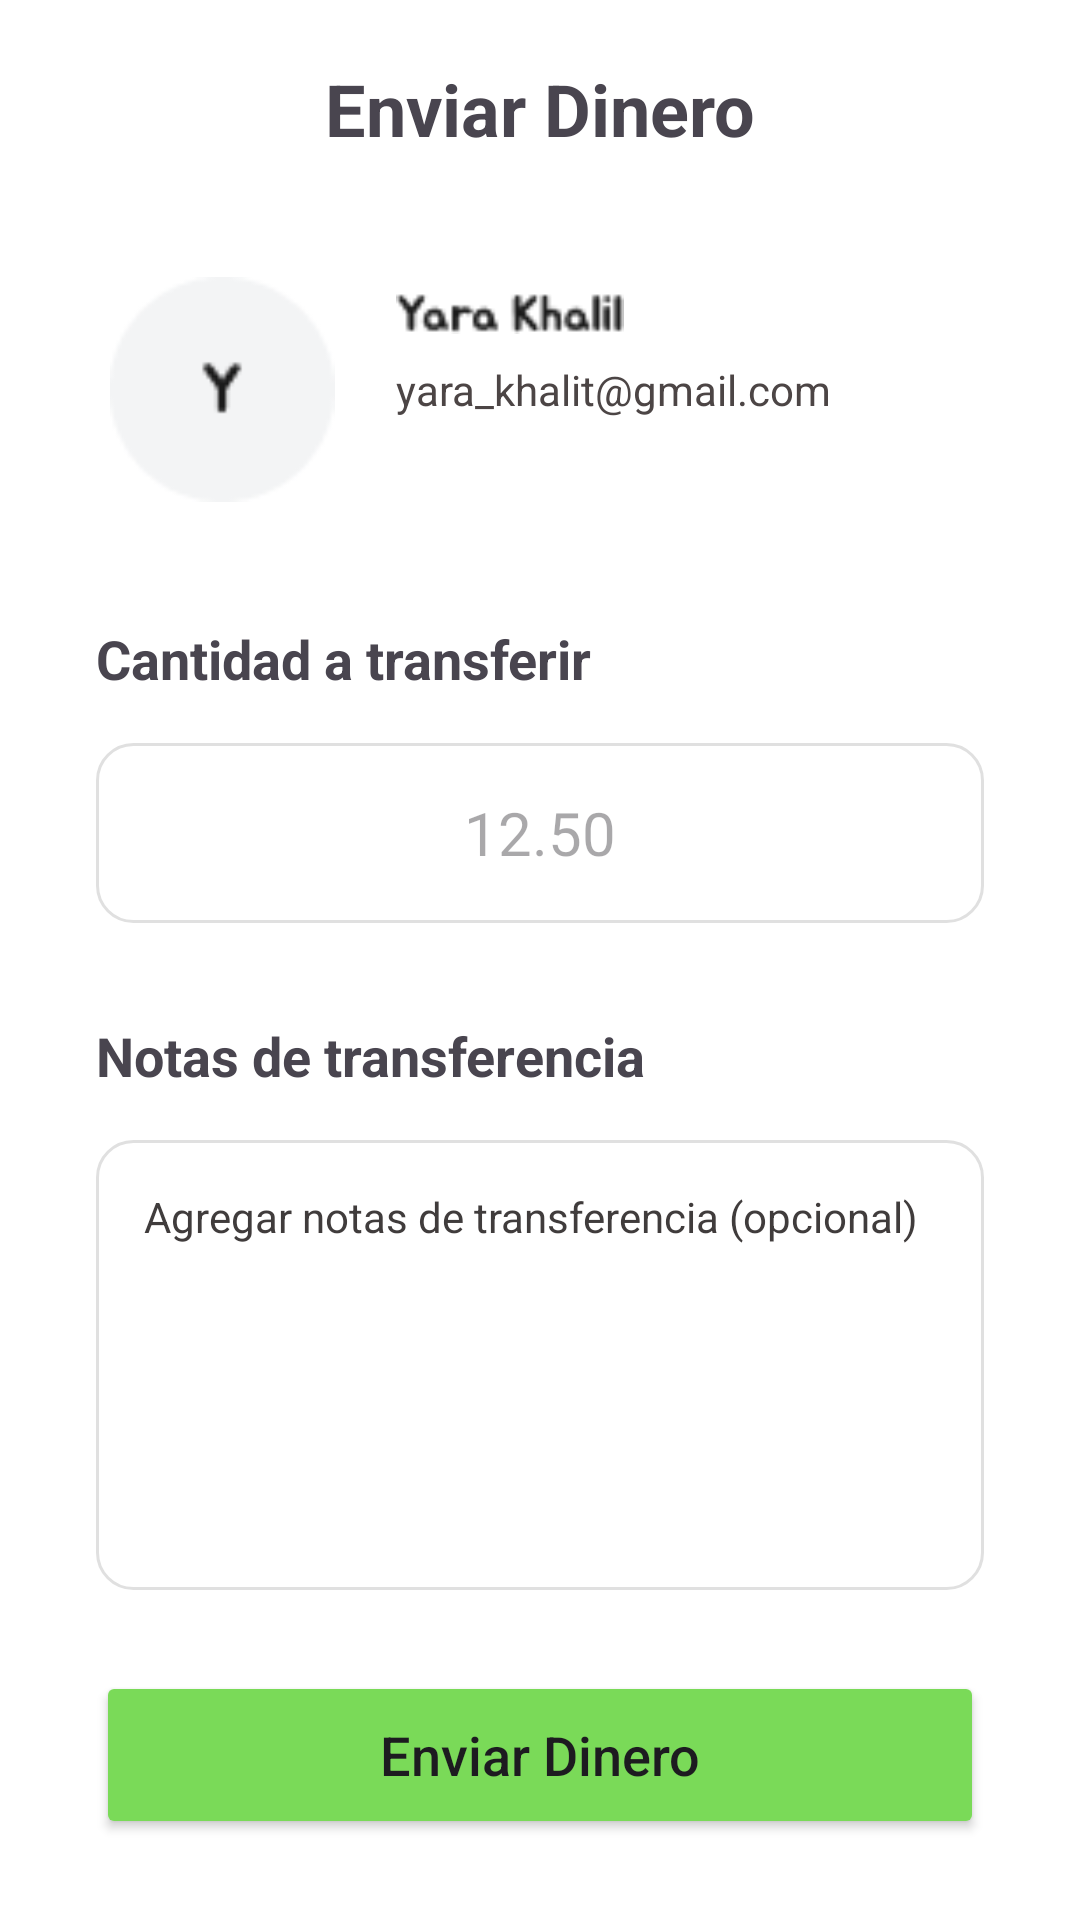

This screen was rendered from an Android layout file. Write that file and the resources it references.
<!-- AndroidManifest.xml: application theme Theme.Evaluacion_M4 -->
<!-- res/layout/activity_enviar_dinero.xml -->
<?xml version="1.0" encoding="utf-8"?>
<androidx.constraintlayout.widget.ConstraintLayout
    xmlns:android="http://schemas.android.com/apk/res/android"
    xmlns:app="http://schemas.android.com/apk/res-auto"
    xmlns:tools="http://schemas.android.com/tools"
    android:id="@+id/main"
    android:layout_width="match_parent"
    android:layout_height="match_parent"
    android:background="#FFFFFF"
    tools:context=".enviarDinero">


    <ImageView
        android:id="@+id/flechaDireccion"
        android:layout_width="48dp"
        android:layout_height="48dp"
        android:layout_marginStart="16dp"
        android:layout_marginTop="16dp"
        android:contentDescription="Volver"
        android:scaleType="centerInside"
        app:layout_constraintStart_toStartOf="parent"
        app:layout_constraintTop_toTopOf="parent"
        app:srcCompat="@drawable/baseline_arrow_back_24" />

    <TextView
        android:id="@+id/textenviardinero"
        android:layout_width="wrap_content"
        android:layout_height="wrap_content"
        android:text="Enviar Dinero"
        android:textSize="24sp"
        android:textStyle="bold"
        app:layout_constraintEnd_toEndOf="parent"
        app:layout_constraintStart_toStartOf="parent"
        app:layout_constraintTop_toTopOf="parent"
        android:layout_marginTop="20dp" />


    <ImageView
        android:id="@+id/imageView5"
        android:layout_width="84dp"
        android:layout_height="75dp"
        android:layout_marginStart="32dp"
        android:layout_marginTop="40dp"
        app:layout_constraintStart_toStartOf="parent"
        app:layout_constraintTop_toBottomOf="@+id/textenviardinero"
        app:srcCompat="@drawable/flecha_enviar_dinero" />


    <ImageView
        android:id="@+id/imageView6"
        android:layout_width="76dp"
        android:layout_height="24dp"
        android:layout_marginStart="16dp"
        app:layout_constraintStart_toEndOf="@+id/imageView5"
        app:layout_constraintTop_toTopOf="@+id/imageView5"
        app:srcCompat="@drawable/yara_khalil" />


    <TextView
        android:id="@+id/textView10"
        android:layout_width="0dp"
        android:layout_height="wrap_content"
        android:layout_marginStart="16dp"
        android:layout_marginTop="4dp"
        android:layout_marginEnd="32dp"
        android:text="yara_khalit@gmail.com"
        android:textColor="#4C4545"
        android:textSize="14sp"
        app:layout_constraintStart_toEndOf="@+id/imageView5"
        app:layout_constraintTop_toBottomOf="@+id/imageView6" />


    <TextView
        android:id="@+id/textView16"
        android:layout_width="0dp"
        android:layout_height="wrap_content"
        android:layout_marginStart="32dp"
        android:layout_marginTop="40dp"
        android:layout_marginEnd="32dp"
        android:text="Cantidad a transferir"
        android:textSize="18sp"
        android:textStyle="bold"
        app:layout_constraintEnd_toEndOf="parent"
        app:layout_constraintStart_toStartOf="parent"
        app:layout_constraintTop_toBottomOf="@+id/imageView5" />


    <EditText
        android:id="@+id/editTextText5"
        android:layout_width="0dp"
        android:layout_height="60dp"
        android:layout_marginStart="32dp"
        android:layout_marginTop="16dp"
        android:layout_marginEnd="32dp"
        android:background="@drawable/edittext_background"
        android:ems="10"
        android:gravity="center"
        android:hint="12.50"
        android:inputType="numberDecimal"
        android:textColor="#8BC34A"
        android:textSize="20sp"
        app:layout_constraintEnd_toEndOf="parent"
        app:layout_constraintStart_toStartOf="parent"
        app:layout_constraintTop_toBottomOf="@+id/textView16" />


    <TextView
        android:id="@+id/textView17"
        android:layout_width="0dp"
        android:layout_height="wrap_content"
        android:layout_marginStart="32dp"
        android:layout_marginTop="32dp"
        android:layout_marginEnd="32dp"
        android:text="Notas de transferencia"
        android:textSize="18sp"
        android:textStyle="bold"
        app:layout_constraintEnd_toEndOf="parent"
        app:layout_constraintStart_toStartOf="parent"
        app:layout_constraintTop_toBottomOf="@+id/editTextText5" />


    <EditText
        android:id="@+id/editTextText6"
        android:layout_width="0dp"
        android:layout_height="150dp"
        android:layout_marginStart="32dp"
        android:layout_marginTop="16dp"
        android:layout_marginEnd="32dp"
        android:background="@drawable/edittext_background"
        android:ems="10"
        android:gravity="top|start"
        android:hint="Agregar notas de transferencia (opcional)"
        android:inputType="textMultiLine"
        android:padding="16dp"
        android:textColorHint="#403C3C"
        android:textSize="14sp"
        app:layout_constraintEnd_toEndOf="parent"
        app:layout_constraintStart_toStartOf="parent"
        app:layout_constraintTop_toBottomOf="@+id/textView17" />


    <Button
        android:id="@+id/btnEnviarDinero"
        android:layout_width="0dp"
        android:layout_height="56dp"
        android:layout_marginStart="32dp"
        android:layout_marginTop="32dp"
        android:layout_marginEnd="32dp"
        android:layout_marginBottom="32dp"
        android:backgroundTint="#7ADA58"
        android:text="Enviar Dinero"
        android:textAllCaps="false"
        android:textSize="18sp"
        app:layout_constraintBottom_toBottomOf="parent"
        app:layout_constraintEnd_toEndOf="parent"
        app:layout_constraintStart_toStartOf="parent"
        app:layout_constraintTop_toBottomOf="@+id/editTextText6" />



</androidx.constraintlayout.widget.ConstraintLayout>
<!-- resources referenced by this layout -->
<resources>
  <!-- drawable edittext_background (drawable) -->
  <?xml version="1.0" encoding="utf-8"?>
  <shape xmlns:android="http://schemas.android.com/apk/res/android">
      <solid android:color="@android:color/transparent" />
      <stroke
          android:width="1dp"
          android:color="#E0E0E0" />
      <corners android:radius="12dp" />
      <padding
          android:left="16dp"
          android:top="12dp"
          android:right="16dp"
          android:bottom="12dp" />
  </shape>
  <!-- drawable flecha_enviar_dinero: png bitmap (drawable, 1300 bytes) -->
  <!-- drawable yara_khalil: png bitmap (drawable, 847 bytes) -->
  <style name="Theme.Evaluacion_M4" parent="Base.Theme.Evaluacion_M4" />
  <style name="Base.Theme.Evaluacion_M4" parent="Theme.Material3.DayNight.NoActionBar">
          
          
      </style>
</resources>
